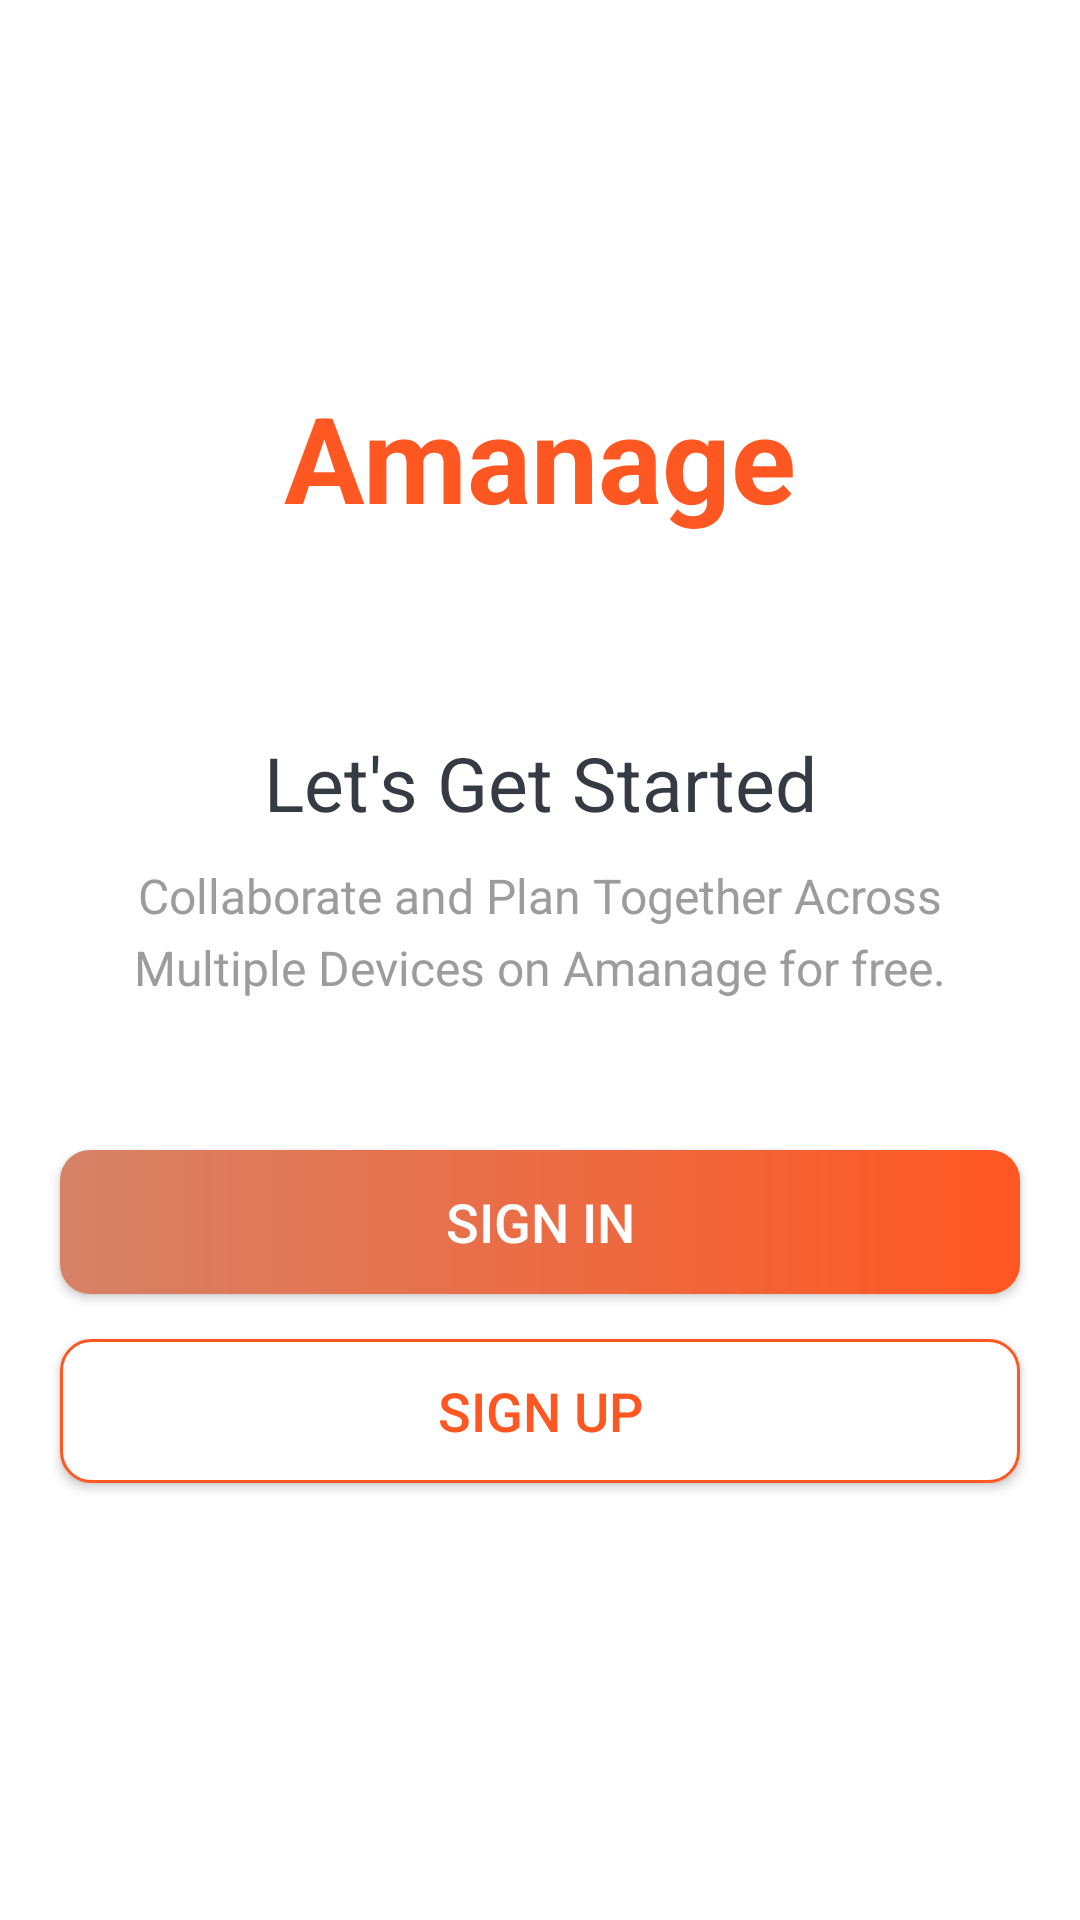

Here is an Android app screen rendered from its layout file. Give the layout XML and the strings, colors and styles it references.
<!-- AndroidManifest.xml: activity theme Theme.IntroTheme -->
<!-- res/layout/activity_intro.xml -->
<?xml version="1.0" encoding="utf-8"?>
<androidx.constraintlayout.widget.ConstraintLayout xmlns:android="http://schemas.android.com/apk/res/android"
    xmlns:app="http://schemas.android.com/apk/res-auto"
    xmlns:tools="http://schemas.android.com/tools"
    android:layout_width="match_parent"
    android:layout_height="match_parent"
    tools:context=".ui.intro.IntroActivity">

    <androidx.constraintlayout.widget.ConstraintLayout
        android:layout_width="wrap_content"
        android:layout_height="wrap_content"
        app:layout_constraintBottom_toBottomOf="parent"
        app:layout_constraintEnd_toEndOf="parent"
        app:layout_constraintStart_toStartOf="parent"
        app:layout_constraintTop_toTopOf="parent">
        <TextView
            android:id="@+id/tv_app_name_intro"
            android:layout_width="wrap_content"
            android:layout_height="wrap_content"
            android:text="@string/app_name"
            android:textColor="@color/colorPrimary"
            android:textSize="@dimen/intro_screen_title_text_size"
            android:textStyle="bold"
            app:layout_constraintEnd_toEndOf="parent"
            app:layout_constraintStart_toStartOf="parent"
            app:layout_constraintTop_toTopOf="parent" />

        <ImageView
            android:id="@+id/imageView"
            android:layout_width="wrap_content"
            android:layout_height="wrap_content"
            android:contentDescription="@string/image_contentDescription"
            android:layout_marginTop="@dimen/intro_screen_title_text_marginTop"
            android:src="@drawable/ic_task_image"
            app:layout_constraintEnd_toEndOf="parent"
            app:layout_constraintStart_toStartOf="parent"
            app:layout_constraintTop_toBottomOf="@+id/tv_app_name_intro" />

        <TextView
            android:id="@+id/tv_get_started"
            android:layout_width="wrap_content"
            android:layout_height="wrap_content"
            android:layout_marginTop="@dimen/lets_get_started_text_marginTop"
            android:text="@string/let_s_get_started_text"
            android:textColor="@color/primaryTextColor"
            android:textSize="@dimen/lets_get_started_text_size"
            app:layout_constraintEnd_toEndOf="parent"
            app:layout_constraintStart_toStartOf="parent"
            app:layout_constraintTop_toBottomOf="@+id/imageView" />

        <TextView
            android:id="@+id/tv_description"
            android:layout_width="match_parent"
            android:layout_height="wrap_content"
            android:layout_marginStart="@dimen/intro_text_marginStartEnd"
            android:layout_marginTop="@dimen/intro_text_marginTop"
            android:layout_marginEnd="@dimen/intro_text_marginStartEnd"
            android:gravity="center"
            android:lineSpacingExtra="@dimen/intro_text_line_spacing_extra"
            android:text="@string/intro_text_description"
            android:textColor="@color/secondaryTextColor"
            android:textSize="@dimen/intro_text_size"
            app:layout_constraintEnd_toEndOf="parent"
            app:layout_constraintStart_toStartOf="parent"
            app:layout_constraintTop_toBottomOf="@+id/tv_get_started" />

        <Button
            android:id="@+id/btn_sign_in"
            android:layout_width="0dp"
            android:layout_height="wrap_content"
            android:layout_marginStart="@dimen/btn_marginStartEnd"
            android:layout_marginTop="@dimen/intro_screen_sign_in_btn_marginTop"
            android:layout_marginEnd="@dimen/btn_marginStartEnd"
            android:background="@drawable/button_rounded"
            android:foreground="?attr/selectableItemBackground"
            android:paddingTop="@dimen/btn_paddingTopBottom"
            android:paddingBottom="@dimen/btn_paddingTopBottom"
            android:text="@string/sign_in"
            android:textColor="@android:color/white"
            android:textSize="@dimen/btn_text_size"
            app:layout_constraintEnd_toEndOf="parent"
            app:layout_constraintStart_toStartOf="parent"
            app:layout_constraintTop_toBottomOf="@+id/tv_description" />

        <Button
            android:id="@+id/btn_sign_up"
            android:layout_width="0dp"
            android:layout_height="wrap_content"
            android:layout_marginBottom="@dimen/btn_marginStartEnd"
            android:layout_marginStart="@dimen/btn_marginStartEnd"
            android:layout_marginTop="@dimen/intro_screen_sign_up_btn_marginTop"
            android:layout_marginEnd="@dimen/btn_marginStartEnd"
            android:background="@drawable/button_rounded_white"
            android:foreground="?attr/selectableItemBackground"
            android:paddingTop="@dimen/btn_paddingTopBottom"
            android:paddingBottom="@dimen/btn_paddingTopBottom"
            android:text="@string/sign_up"
            android:textColor="@color/colorPrimary"
            android:textSize="@dimen/btn_text_size"
            app:layout_constraintBottom_toBottomOf="parent"
            app:layout_constraintEnd_toEndOf="parent"
            app:layout_constraintStart_toStartOf="parent"
            app:layout_constraintTop_toBottomOf="@+id/btn_sign_in" />
    </androidx.constraintlayout.widget.ConstraintLayout>

</androidx.constraintlayout.widget.ConstraintLayout>
<!-- resources referenced by this layout -->
<resources>
  <color name="colorPrimary">#FF5722</color>
  <color name="primaryTextColor">#363A43</color>
  <color name="secondaryTextColor">#9C9C9C</color>
  <dimen name="btn_marginStartEnd">20dp</dimen>
  <dimen name="btn_paddingTopBottom">8dp</dimen>
  <dimen name="btn_text_size">18sp</dimen>
  <dimen name="intro_screen_sign_in_btn_marginTop">50dp</dimen>
  <dimen name="intro_screen_sign_up_btn_marginTop">15dp</dimen>
  <dimen name="intro_screen_title_text_marginTop">40dp</dimen>
  <dimen name="intro_screen_title_text_size">40sp</dimen>
  <dimen name="intro_text_line_spacing_extra">5dp</dimen>
  <dimen name="intro_text_marginStartEnd">20dp</dimen>
  <dimen name="intro_text_marginTop">10dp</dimen>
  <dimen name="intro_text_size">16sp</dimen>
  <dimen name="lets_get_started_text_marginTop">25dp</dimen>
  <dimen name="lets_get_started_text_size">25sp</dimen>
  <!-- drawable button_rounded (drawable) -->
  <?xml version="1.0" encoding="utf-8"?>
  <shape xmlns:android="http://schemas.android.com/apk/res/android"
      android:shape="rectangle">
      <gradient
          android:angle="360"
          android:endColor="@color/colorPrimary"
          android:startColor="@color/colorVariant"
          android:type="linear" />
      <corners android:radius="10dp" />
  </shape>
  <!-- drawable button_rounded_white (drawable) -->
  <?xml version="1.0" encoding="utf-8"?>
  <shape xmlns:android="http://schemas.android.com/apk/res/android"
      android:shape="rectangle">
      <stroke
          android:width="1dp"
          android:color="@color/colorPrimary" />
      <solid android:color="@color/white" />
      <corners android:radius="10dp" />
  </shape>
  <string name="app_name">Amanage</string>
  <string name="image_contentDescription">image</string>
  <string name="intro_text_description">Collaborate and Plan Together Across Multiple Devices on Amanage for free.</string>
  <string name="let_s_get_started_text">Let\'s Get Started</string>
  <string name="sign_in">SIGN IN</string>
  <string name="sign_up">SIGN UP</string>
  <style name="Theme.IntroTheme" parent="Theme.AppCompat.Light.NoActionBar">
          <item name="android:windowFullscreen">true</item>
          <item name="android:windowBackground">@drawable/intro_background</item>
          <item name="colorPrimary">@color/colorPrimary</item>
          <item name="colorPrimaryVariant">@color/colorPrimaryVariant</item>
          <item name="colorOnSecondary">@color/white</item>
          <item name="colorAccent">@color/colorPrimaryVariant</item>
      </style>
  <color name="colorVariant">#D68267</color>
  <color name="white">#FFFFFFFF</color>
  <color name="colorPrimaryVariant">#FF8D69</color>
</resources>
